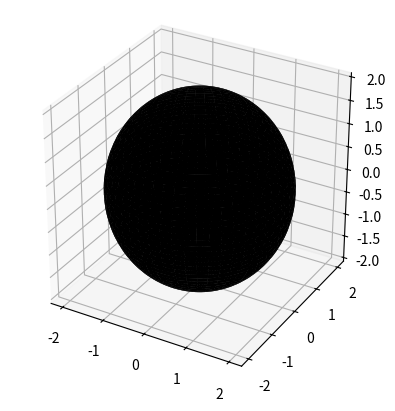

Here is the Python script that generated this plot:
import matplotlib.pyplot as plt
import numpy as np
import math
from mpl_toolkits.mplot3d import Axes3D


#dados e equações relevantes pra métrica

G = 1 #constante gravitacional
M = 1 #massa do buraco negro
a = 0.6 #momento angular por massa a = J (Mc)^-1, J é o momento angular, também chamado de "parâmetro de Kerr"
c = 1 #velocidade da luz
R = 2*G*M / c**2 #raio de Schwarzschild
radius_celestial_sphere = 80 #raio da esfera celeste
aDiskMin = 2*R #limite inferior do disco de acreção
aDiskMAx = 5*R #limite superior

# funções matemáticas

def sin(theta):
     return np.sin(theta)

def cos(theta):
     return np.cos(theta)

def csc(theta):
     return 1 / np.sin(theta)

def sqrt(theta):
     return np.sqrt(theta)

def tan(theta):
     return np.tan(theta)
def cot(theta):
     return 1 / np.tan(theta)

# funções da métrica

def Sigma(r,theta):
    return r**2 + (a**2) * (cos(theta))**2

def dSigmadr(r):
    return 2 * r

def dSigmadtheta(theta):
    return -2 * a**2 * cos(theta) * sin(theta)

def Delta(r):
    return r**2 - R * r + a**2

def dDeltadr(r):
    return 2 * r - R

# conversão de coordenadas

def Boyer2Cart(r, theta, phi):
     x = sqrt(r**2 + a**2) * sin(theta) * cos(phi)
     y = sqrt(r**2 + a**2) * sin(theta) * sin(phi)
     z = r * cos(theta)
     return np.column_stack((x, y, z))


# resoluções da tela, em pixels

resolution_height = 2
resolution_width = 2

# dimensões da janela observacional, não sei se é aplicável em python

window_height = 0.00001 #h_P
window_width = (resolution_width / resolution_height) * window_height #w_P
distance_from_window = -1.4e-4 #d_P

coords_no_aDisk = np.zeros((resolution_height, resolution_width, 3))
coords_aDisk = np.zeros((resolution_height,resolution_width, 3))

# passo do runge-kunta 4

#sts = 0.1
stepsize = 0.1

#definindo pi para facilitar a vida

pi = math.pi

# lista vazia para adicionar as curvas

all_curves = []

for j in range(resolution_width):
        for i in range(resolution_height): #(i,j) é a localização de um pixel na imagem dada
          #localização dos pixels na janela observacional
             h = window_height / 2 - (i - 1) * window_height / (resolution_height - 1)
             w = -window_width / 2 + (j - 1) * window_width / (resolution_width - 1)


             #posição inicial da "câmera" e por consequinte das geodésicas (0, r(0), theta(0), phi(0)) 
             #em coordenadas Boyer-Lindquist
             r = 70
             theta = pi / 2# deslocando o buraco negro para visualização com o aDisk (disco de acreção?)
             phi = 0
             t_dot = 1 
             phi_dot = ((csc(theta) * w) / (sqrt((a**2 + r**2) * (distance_from_window**2 + w**2 + h**2))))

             #momento conjugado  
             p_r = ((2 * Sigma(r,theta) * (h * (a**2 + r**2) * cos(theta) + r * sqrt(a**2 + r**2) * sin(theta) * distance_from_window))
                    / (sqrt(distance_from_window**2 + h**2 + w**2) * (a**2 + 2 * r**2 + a**2 * cos(2 * theta)) * Delta(r)))
             p_theta = ((2 * Sigma(r,theta) * (-h * r * sin(theta) + sqrt(a**2 + r**2) * cos(theta) * distance_from_window))
                    / (sqrt(distance_from_window**2 + h**2 + w**2) * (a**2 + 2 * r**2 + a**2 * cos(2 * theta))))
             
             curve = np.array([[r, theta, phi, p_r, p_theta]])

             #quantias conservadas
             E = (1 - R / r) * t_dot + (R * a / r) * phi_dot #energia do vetor de killing com respeito ao tempo t
             L = ((-(R * a) / r) * t_dot + (r**2 + a**2 + (R * a**2) / r) * phi_dot) #momento angular do vetor de killing com respeito a phi
             
             # geodésicas, sistema de EDOs de primeira ordem
             
             def geodesic():
               def f(r, theta, p_r, p_theta):
                    f1 = (p_r * Delta(r)) / Sigma(r, theta)
                    f2 = (p_theta) / Sigma(r, theta)
                    f3 = ((a * ( -a * L + r * R * E) + L * csc(theta)**2 * Delta(r)) / (Delta(r) * Sigma(r,theta)))
                    f4 = (- (1 / (2 * Delta(r)**2 * Sigma(r,theta)**2)) * (Sigma(r,theta) 
                         * (-E * Delta(r) * (a * R * ( -2 * L + a * E * sin(theta)**2) 
                         + 2 * r * E * Sigma(r,theta)) + (a * (a * L**2 - 2 * L * r * R * E + a * r * R * E**2 
                         * sin(theta)**2) + p_r ** 2 * Delta(r)**2 + (a**2 + r**2) * E**2 * Sigma(r,theta)) 
                         * dDeltadr(r)) + Delta(r) * (a * (L * (a * L - 2 * r * R * E) + a * r * R * E**2 * sin(theta)**2) 
                         - Delta(r) * (p_theta**2 + L**2 * csc(theta)**2 + p_r**2 * Delta(r))) * dSigmadr(r)))
                    f5 = (- (1 / (2 * Delta(r) * Sigma(r,theta)**2)) * (-2 * sin(theta) * (a**2 * r * R * E**2 * cos(theta)
                         + L**2 * cot(theta) * csc(theta)**3 * Delta(r)) * Sigma(r,theta) + (a * (L * (a * L - 2 * r * R * E) 
                         + a * r * R * E**2 * sin(theta)**2) - Delta(r) * (p_theta**2 + L**2 * csc(theta)**2 + p_r**2 * Delta(r))) * dSigmadtheta(theta)))
                    return [f1,f2,f3,f4,f5]
               return f

             f = geodesic()
             
             k = 0
             Nk = 20000

             while((R < curve[k, 0]) and (curve[k, 0] < radius_celestial_sphere) and (k < Nk)):
                  
                  # valores de coodenadas "limpos"
                  
                  curve[k][1] = curve[k][1] % (2 * pi)
                  curve[k][2] = curve[k][2] % (2 * pi)
                  
                  if curve[k][1] > pi:
                       curve[k][1] = 2 * pi - curve[k][1]
                       curve[k][2] = (pi + curve[k][2]) % (2 * pi)
                  
                  theta = curve[k][1]

                  # runge-kutta
                  step = min([stepsize*Delta(r), stepsize])
                                    
                  k1 = step * f(r, theta, p_r, p_theta)[0]
                  m1 = step * f(r, theta, p_r, p_theta)[1]
                  n1 = step * f(r, theta, p_r, p_theta)[2]
                  s1 = step * f(r, theta, p_r, p_theta)[3]
                  v1 = step * f(r, theta, p_r, p_theta)[4]

                  k2 = step * f(r + k1 / 2, theta + m1 / 2, p_r + n1 / 2, p_theta + s1 / 2)[0]
                  m2 = step * f(r + k1 / 2, theta + m1 / 2, p_r + n1 / 2, p_theta + s1 / 2)[1]
                  n2 = step * f(r + k1 / 2, theta + m1 / 2, p_r + n1 / 2, p_theta + s1 / 2)[2]
                  s2 = step * f(r + k1 / 2, theta + m1 / 2, p_r + n1 / 2, p_theta + s1 / 2)[3]
                  v2 = step * f(r + k1 / 2, theta + m1 / 2, p_r + n1 / 2, p_theta + s1 / 2)[4]

                  k3 = step * f(r + k2 / 2, theta + m2 / 2, p_r + n2 / 2, p_theta + s2 / 2)[0]
                  m3 = step * f(r + k2 / 2, theta + m2 / 2, p_r + n2 / 2, p_theta + s2 / 2)[1]
                  n3 = step * f(r + k2 / 2, theta + m2 / 2, p_r + n2 / 2, p_theta + s2 / 2)[2]
                  s3 = step * f(r + k2 / 2, theta + m2 / 2, p_r + n2 / 2, p_theta + s2 / 2)[3]
                  v3 = step * f(r + k2 / 2, theta + m2 / 2, p_r + n2 / 2, p_theta + s2 / 2)[4]

                  k4 = step * f(r + k3, theta + m3, p_r + n3, p_theta + s3)[0]
                  m4 = step * f(r + k3, theta + m3, p_r + n3, p_theta + s3)[1]
                  n4 = step * f(r + k3, theta + m3, p_r + n3, p_theta + s3)[2]
                  s4 = step * f(r + k3, theta + m3, p_r + n3, p_theta + s3)[3]
                  v4 = step * f(r + k3, theta + m3, p_r + n3, p_theta + s3)[4]

                  r = r + (k1 + (2 * k2) + (2 * k3) + k4) / 6
                  theta = theta + (m1 + (2 * m2) + (2 * m3) + m4) / 6
                  p_r = p_r + (n1 + (2 * n2) + ( 2 * n3) + n4) / 6
                  p_theta = p_theta + (s1 + (2 * s2) + (2 * s3) + s4) / 6
                  phi = phi + (v1 + (2 * v2) + (2 * v3) + v4) / 6
                  
                  k = k + 1

                  x_att = np.array([[r,theta,phi,p_r,p_theta]])
                  curve = np.vstack((curve, x_att))

             # transforma em coordenadas cartesianas  
             cart = Boyer2Cart(curve[:, 0], curve[:, 1], curve[:, 2])

             # adiciona na lista
             all_curves.append(cart)
# plotagem
# cria uma figura 3D

fig = plt.figure()
ax = fig.add_subplot(111, projection='3d')
ax3d = Axes3D(fig)

# mostra a figura
for cart in all_curves:
     ax3d.plot(cart[:, 0], cart[:, 1], cart[:, 2])
     #Axes3D.plot(Boyer2Cart(curve[:, 0], curve[:, 1], curve[:, 2]))

# configura a proporção dos eixos para serem iguais

plt.axis('equal')
ax.set_box_aspect([1,1,1])

# cria uma grade de pontos em uma esfera

u = np.linspace(0, 2 * np.pi, 100)
v = np.linspace(0, np.pi, 100)
u, v = np.meshgrid(u, v)

x = R * np.cos(u) * np.sin(v)
y = R * np.sin(u) * np.sin(v)
z = R * np.cos(v)
# plota a esfera

ax.plot_surface(x, y, z, color='black', alpha = 1)

plt.show()

